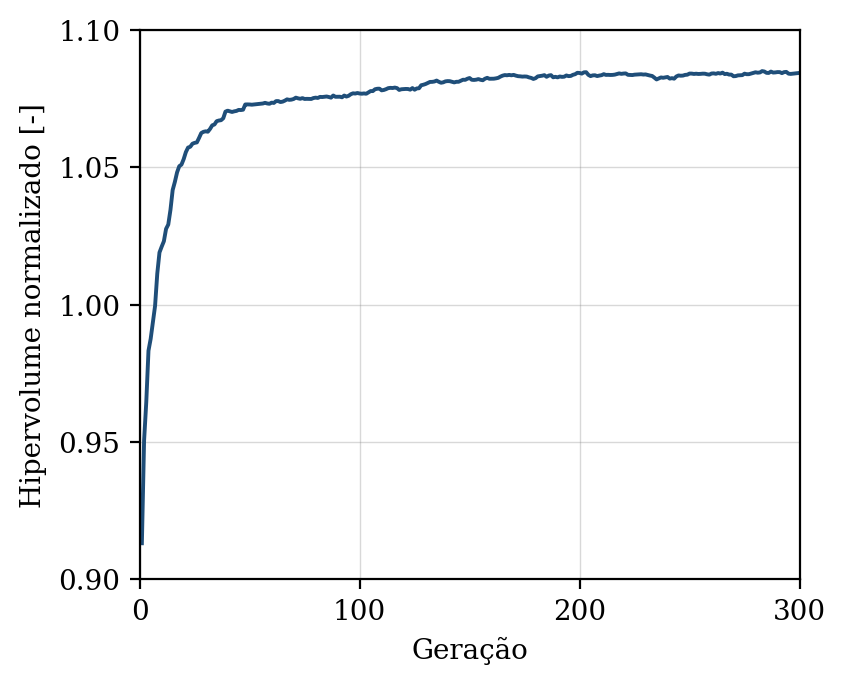

The data file committed next to this chart (first rows):
geracao, hipervolume, n_solucoes, n_avaliacoes
1, 0.9131, 8, 50
2, 0.9505, 12, 100
3, 0.9646, 16, 150
4, 0.9832, 26, 200
5, 0.9876, 30, 250
6, 0.9936, 35, 300
7, 0.9996, 44, 350
8, 1.011, 44, 400
9, 1.019, 50, 450
10, 1.021, 50, 500
11, 1.023, 50, 550
12, 1.028, 50, 600
13, 1.029, 50, 650
14, 1.035, 50, 700
15, 1.042, 50, 750
16, 1.045, 50, 800
17, 1.048, 50, 850
18, 1.05, 50, 900
19, 1.051, 50, 950
20, 1.053, 50, 1000
21, 1.056, 50, 1050
22, 1.057, 50, 1100
23, 1.057, 50, 1150
24, 1.059, 50, 1200
25, 1.059, 50, 1250
26, 1.059, 50, 1300
27, 1.061, 50, 1350
28, 1.062, 50, 1400
29, 1.063, 50, 1450
30, 1.063, 50, 1500
31, 1.063, 50, 1550
32, 1.064, 50, 1600
33, 1.065, 50, 1650
34, 1.066, 50, 1700
35, 1.067, 50, 1750
36, 1.067, 50, 1800
37, 1.067, 50, 1850
38, 1.068, 50, 1900
39, 1.07, 50, 1950
40, 1.071, 50, 2000
41, 1.07, 50, 2050
42, 1.07, 50, 2100
43, 1.07, 50, 2150
44, 1.071, 50, 2200
45, 1.071, 50, 2250
46, 1.071, 50, 2300
47, 1.071, 50, 2350
48, 1.073, 50, 2400
49, 1.073, 50, 2450
50, 1.073, 50, 2500
51, 1.073, 50, 2550
52, 1.073, 50, 2600
53, 1.073, 50, 2650
54, 1.073, 50, 2700
55, 1.073, 50, 2750
56, 1.073, 50, 2800
57, 1.073, 50, 2850
58, 1.073, 50, 2900
59, 1.073, 50, 2950
60, 1.074, 50, 3000
... 240 more rows
